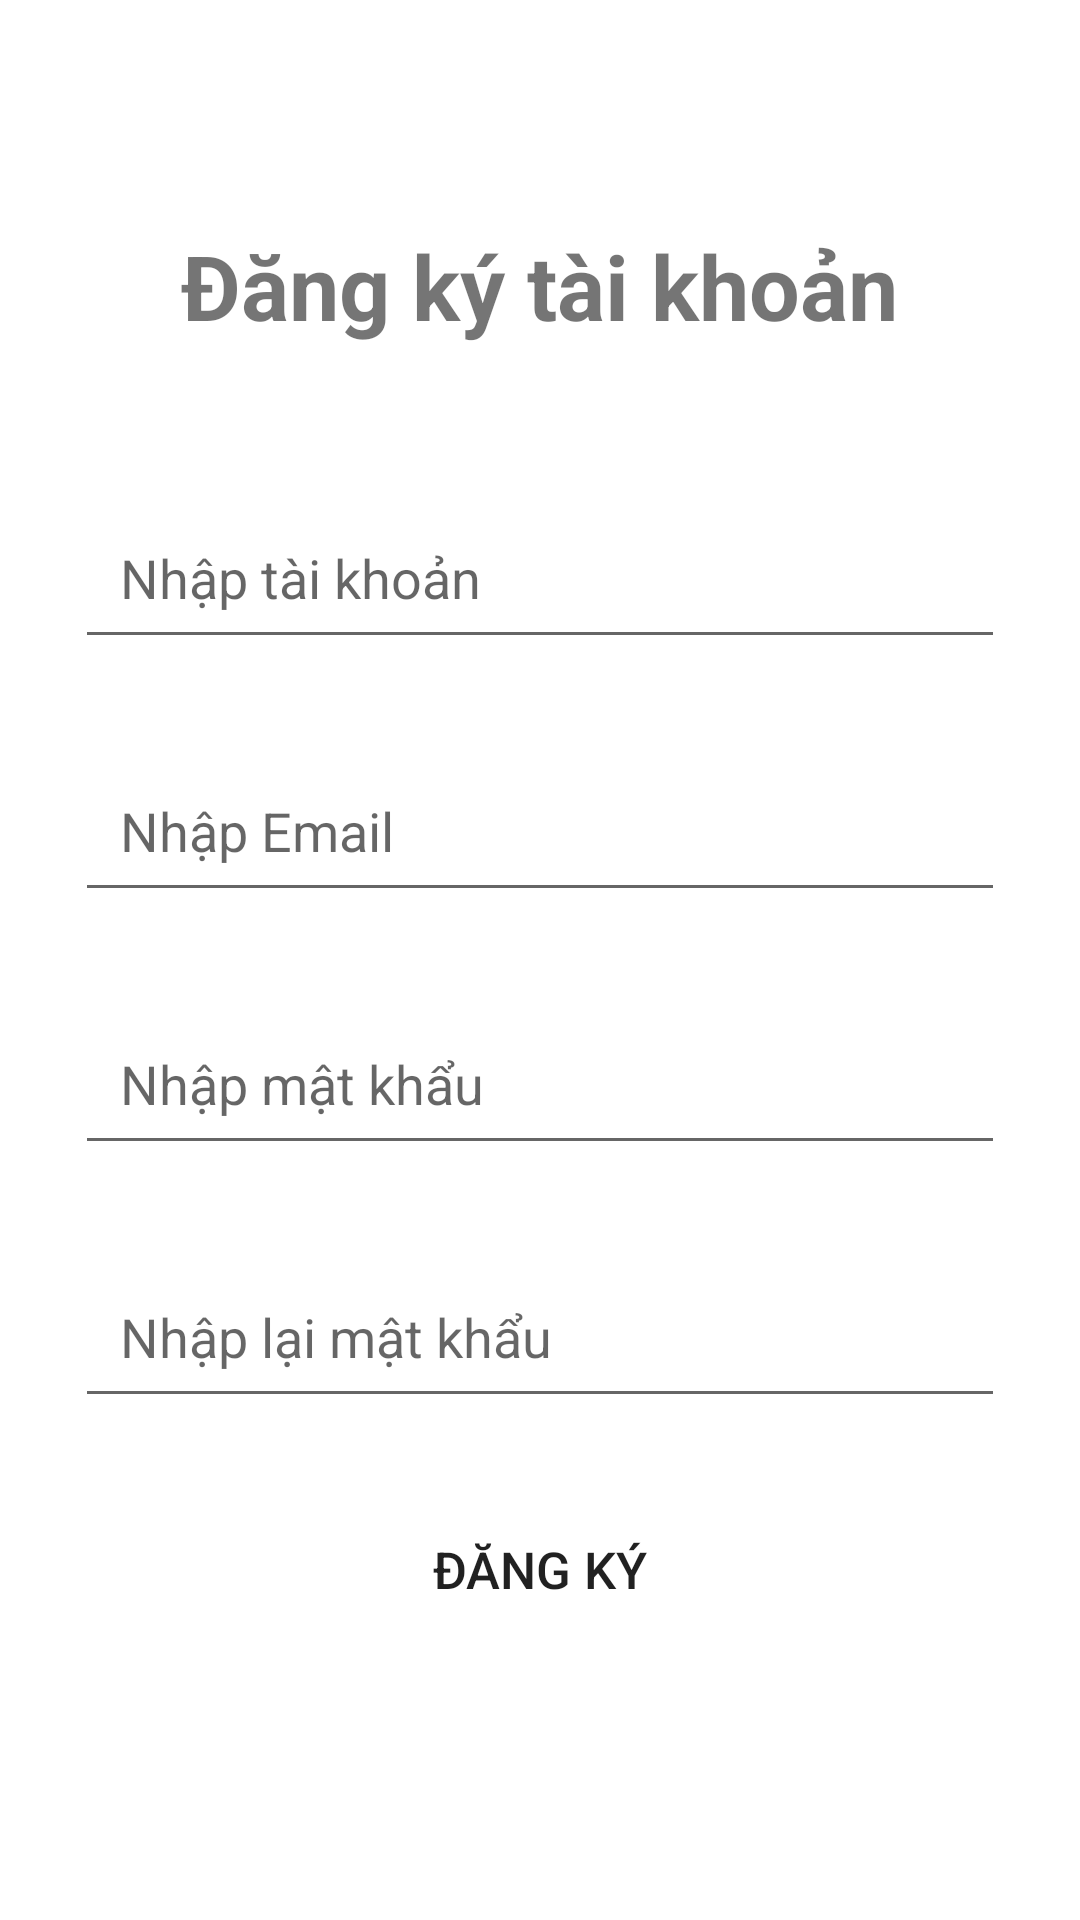

Layout XML and referenced resources for this Android screen:
<!-- AndroidManifest.xml: application theme Theme.TH2 -->
<!-- res/layout/activity_signup.xml -->
<?xml version="1.0" encoding="utf-8"?>
<LinearLayout xmlns:android="http://schemas.android.com/apk/res/android"
    xmlns:app="http://schemas.android.com/apk/res-auto"
    xmlns:tools="http://schemas.android.com/tools"
    android:layout_width="match_parent"
    android:layout_height="match_parent"
    android:orientation="vertical"
    tools:context=".SignupActivity"
    android:background="@drawable/start">

    <TextView
        android:layout_width="wrap_content"
        android:layout_height="wrap_content"
        android:textSize="30dp"
        android:textStyle="bold"
        android:layout_marginTop="75dp"
        android:layout_gravity="center"
        android:text="Đăng ký tài khoản" />

    <EditText
        android:id="@+id/edUserName"
        android:layout_width="match_parent"
        android:layout_height="wrap_content"
        android:layout_marginTop="50dp"
        android:layout_marginLeft="25dp"
        android:layout_marginRight="25dp"
        android:hint="Nhập tài khoản"
        android:padding="15dp" />
    <EditText
        android:id="@+id/edEmail"
        android:layout_width="match_parent"
        android:layout_height="wrap_content"
        android:layout_marginTop="30dp"
        android:layout_marginLeft="25dp"
        android:layout_marginRight="25dp"
        android:hint="Nhập Email"
        android:padding="15dp" />

    <EditText
        android:id="@+id/edPassword"
        android:layout_width="match_parent"
        android:layout_height="wrap_content"
        android:layout_marginTop="30dp"
        android:layout_marginLeft="25dp"
        android:layout_marginRight="25dp"
        android:hint="Nhập mật khẩu"
        android:inputType="textPassword"
        android:ellipsize="start"
        android:padding="15dp" />
    <EditText
        android:id="@+id/edRePassword"
        android:layout_width="match_parent"
        android:layout_height="wrap_content"
        android:layout_marginTop="30dp"
        android:layout_marginLeft="25dp"
        android:layout_marginRight="25dp"
        android:hint="Nhập lại mật khẩu"
        android:inputType="textPassword"
        android:ellipsize="start"
        android:padding="15dp" />
    <Button
        android:id="@+id/btnSignup"
        android:background="@drawable/button"
        android:layout_marginTop="25dp"
        android:padding="14dp"
        android:text="Đăng ký"
        android:textSize="17dp"
        android:layout_width="200dp"
        android:layout_height="wrap_content"
        android:layout_gravity="center"/>



</LinearLayout>
<!-- resources referenced by this layout -->
<resources>
  <!-- drawable button (drawable) -->
  <shape xmlns:android="http://schemas.android.com/apk/res/android"
      android:shape="rectangle">
      <corners android:radius="20dp"
          />  />
  </shape>
  <style name="Theme.TH2" parent="Theme.MaterialComponents.DayNight.NoActionBar">
          
          <item name="colorPrimary">@color/purple_500</item>
          <item name="colorPrimaryVariant">@color/purple_700</item>
          <item name="colorOnPrimary">@color/white</item>
          
          <item name="colorSecondary">@color/teal_200</item>
          <item name="colorSecondaryVariant">@color/teal_700</item>
          <item name="colorOnSecondary">@color/black</item>
          
          <item name="android:statusBarColor">@color/purple_500</item>
          
      </style>
  <!-- not gathered from this repository: default colours our renderer supplied (Android Studio template values) -->
  <color name="purple_500">#FF6200EE</color>
  <color name="purple_700">#FF3700B3</color>
  <color name="teal_200">#FF03DAC5</color>
  <color name="teal_700">#FF018786</color>
  <color name="black">#FF000000</color>
  <color name="white">#FFFFFFFF</color>
</resources>
